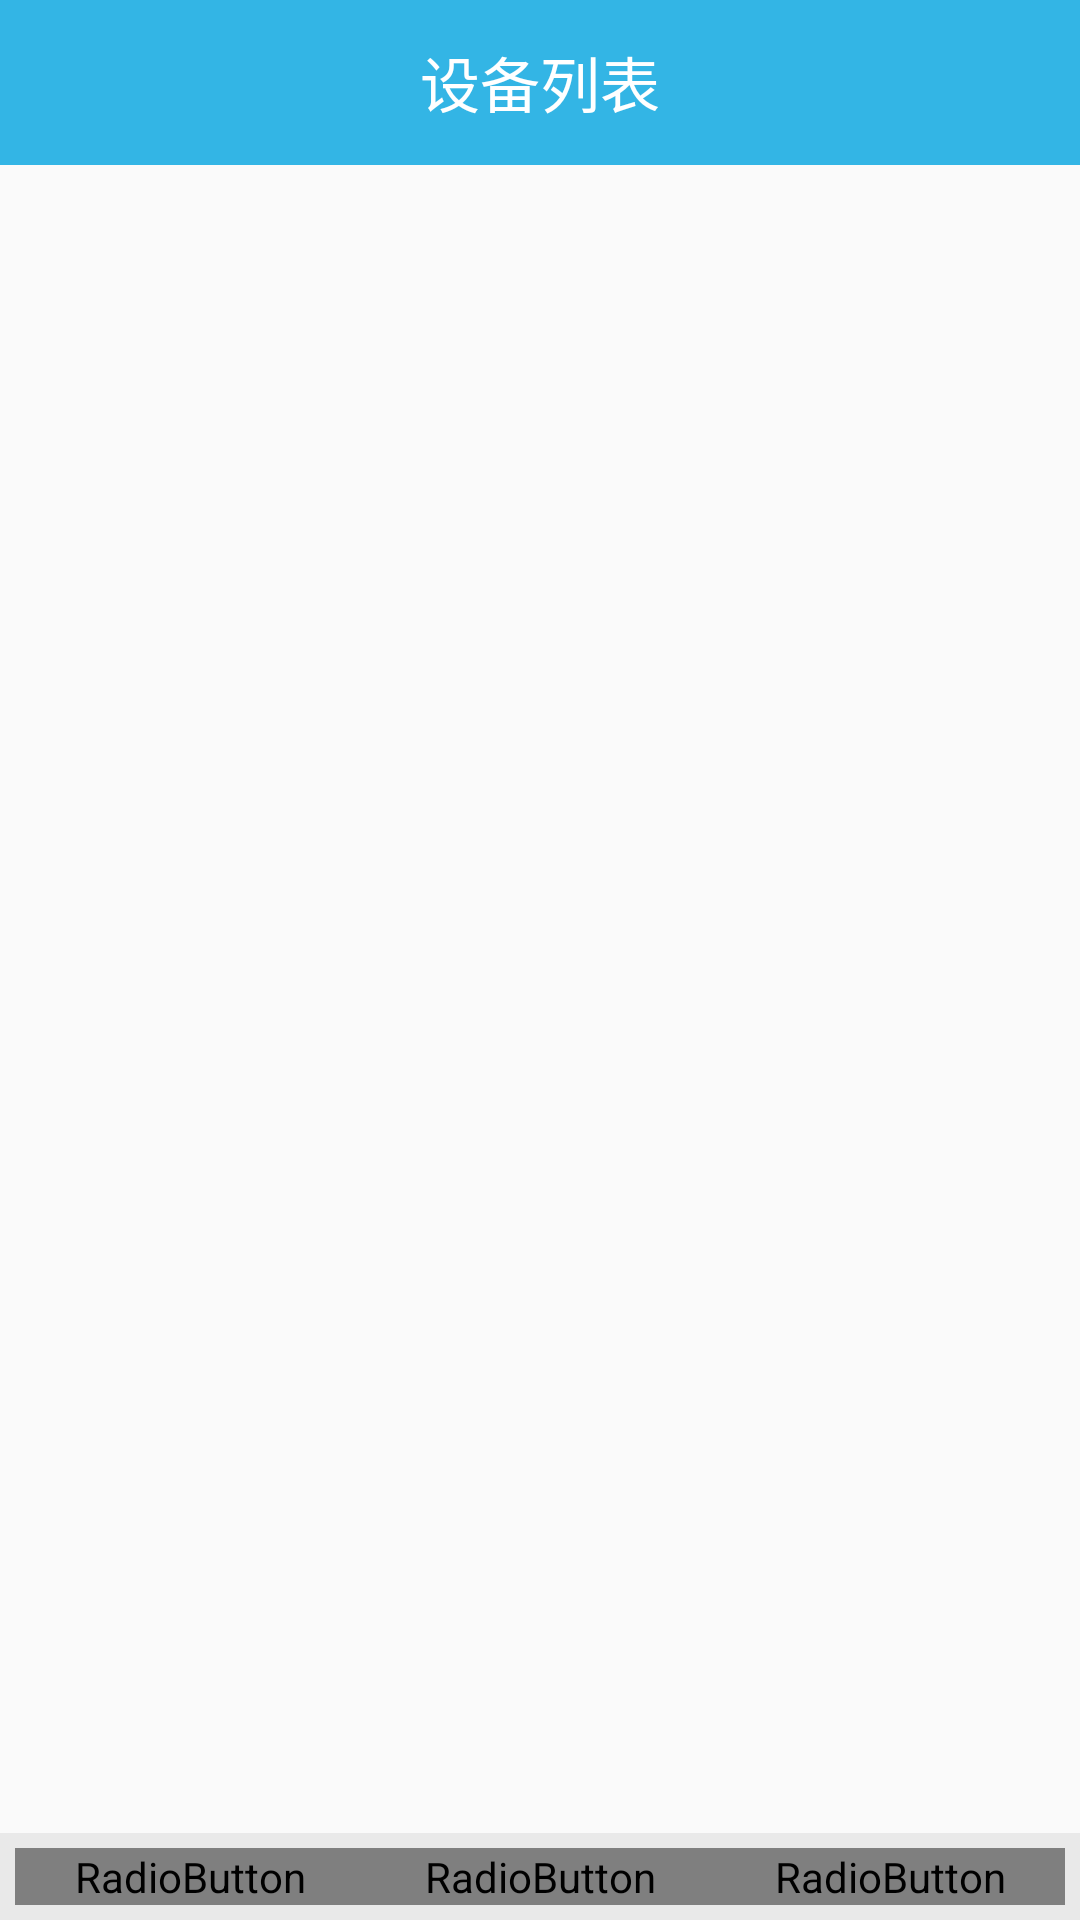

Android layout source for this screen:
<!-- AndroidManifest.xml: application theme AppTheme -->
<!-- res/layout/activity_device_info.xml -->
<?xml version="1.0" encoding="utf-8"?>
<LinearLayout xmlns:android="http://schemas.android.com/apk/res/android"
    android:layout_width="match_parent"
    android:layout_height="match_parent"
    android:orientation="vertical">

    
    <include layout="@layout/titlebar" />

    

    <FrameLayout
        android:id="@+id/fl_device"
        android:layout_width="match_parent"
        android:layout_height="0dp"
        android:layout_weight="1" />

    
    <RadioGroup
        android:id="@+id/rg_deivice"
        android:layout_width="match_parent"
        android:layout_height="wrap_content"
        android:background="#11000000"
        android:gravity="center_vertical"
        android:orientation="horizontal"
        android:padding="5dp">


        <RadioButton
            android:id="@+id/rb_deiveinfo"
            style="@style/bottom_tag_style"
            android:drawableTop="@drawable/device_info_selector"
            android:text="@string/device_info"

            />

        <RadioButton
            android:id="@+id/rb_running"
            style="@style/bottom_tag_style"
            android:drawableTop="@drawable/device_running_selector"
            android:text="@string/runing_info"

            />

        <RadioButton
            android:id="@+id/rb_miantenan"
            style="@style/bottom_tag_style"
            android:drawableTop="@drawable/device_mainten_selector"
            android:text="@string/miantenan_info" />


    </RadioGroup>


</LinearLayout>
<!-- res/layout/titlebar.xml (included above) -->
<?xml version="1.0" encoding="utf-8"?>
<RelativeLayout xmlns:android="http://schemas.android.com/apk/res/android"
    android:layout_width="match_parent"
    android:layout_height="55dp"
    android:background="@android:color/holo_blue_light"
    >
   <ImageView
       android:id="@+id/back_img"
       android:layout_width="wrap_content"
       android:layout_height="wrap_content"
       android:src="@mipmap/back_close_n"
       android:layout_marginLeft="15dp"
       android:layout_centerVertical="true"
       android:layout_marginTop="5dp"
       android:visibility="gone"
       />

    <TextView
        android:id="@+id/title_msg"
        android:layout_width="wrap_content"
        android:layout_height="wrap_content"
        android:layout_centerHorizontal="true"
        android:layout_centerVertical="true"
        android:text="设备列表"
        android:textColor="@android:color/white"
        android:textSize="20sp"
        />
    <TextView
        android:id="@+id/qrcode_textView"
        android:layout_width="wrap_content"
        android:layout_height="wrap_content"
        android:layout_centerHorizontal="true"
        android:layout_centerVertical="true"
        android:text="扫一扫"
        android:textColor="@android:color/white"
        android:textSize="14dp"
        android:layout_alignParentRight="true"
        android:layout_marginRight="17dp"
        android:visibility="gone"
        />
</RelativeLayout>
<!-- resources referenced by this layout -->
<resources>
  <!-- drawable device_info_selector (drawable) -->
  <?xml version="1.0" encoding="utf-8"?>
  <selector xmlns:android="http://schemas.android.com/apk/res/android">
  <item android:state_checked="false" android:drawable="@mipmap/icon_home"/>
  <item android:state_checked="true" android:drawable="@mipmap/home_press"/>
  
  </selector>
  <!-- drawable device_mainten_selector (drawable) -->
  <?xml version="1.0" encoding="utf-8"?>
  <selector xmlns:android="http://schemas.android.com/apk/res/android">
  <item android:state_checked="false" android:drawable="@mipmap/icon_mainten"/>
  <item android:state_checked="true" android:drawable="@mipmap/mainten_press"/>
  
  </selector>
  <!-- drawable device_running_selector (drawable) -->
  <?xml version="1.0" encoding="utf-8"?>
  <selector xmlns:android="http://schemas.android.com/apk/res/android">
  <item android:state_checked="false" android:drawable="@mipmap/icon_running"/>
  <item android:state_checked="true" android:drawable="@mipmap/running_press"/>
  
  </selector>
  <string name="device_info">设备信息</string>
  <string name="miantenan_info">维护信息</string>
  <string name="runing_info">运行信息</string>
  <style name="bottom_tag_style">
          
          <item name="android:layout_width">wrap_content</item>
          <item name="android:layout_height">wrap_content</item>
          <item name="android:layout_weight">1</item>
  
          <item name="android:button">@android:color/transparent</item>
          <item name="android:drawablePadding">3dp</item>
          <item name="android:gravity">center</item>
  
  
          <item name="android:textColor">@drawable/bottom_textcolor_drawable_selector</item>
          <item name="android:textSize">10sp</item>
      </style>
  <style name="AppTheme" parent="Theme.AppCompat.Light.DarkActionBar">
          
          <item name="colorPrimary">@color/colorPrimary</item>
          <item name="colorPrimaryDark">@color/colorPrimaryDark</item>
          <item name="colorAccent">@color/colorAccent</item>
      </style>
  <color name="colorPrimary">#3F51B5</color>
  <color name="colorPrimaryDark">#303F9F</color>
  <color name="colorAccent">#FF4081</color>
</resources>
